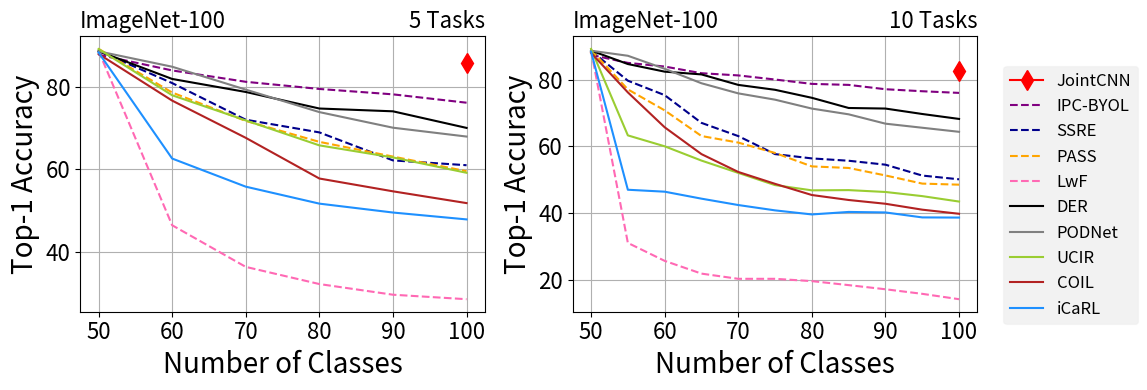

The matplotlib source for this figure:
import matplotlib.pyplot as plt

# Example data
num_categories = [50, 60, 70, 80, 90, 100]
ipc = [87.82, 84, 81.24, 79.5, 78.19, 76.16]
podnet = [88.64, 84.9, 79.34, 73.88, 70.09, 67.94]
der = [ 88.68, 81.93, 78.77, 74.75, 74.07, 70.04]
ucir = [89.2, 77.97, 71.86, 65.8, 62.87, 59.14]
coil = [88, 76.67, 67.63, 57.75, 54.64, 51.78]
icarl = [88.36, 62.6, 55.77, 51.65, 49.49, 47.82]
lwf = [88.76, 46.4, 36.29, 32.12, 29.53, 28.44]
ssre = [ 88.72, 80.93, 72.03, 68.95, 62.15, 60.98]
pa2s = [89.24, 78.63, 71.74, 66.65, 63.08, 59.52]


# Plot the results
fig, axs = plt.subplots(nrows=1, ncols=2, figsize=(4/0.8*2, 4))
l,=axs[0].plot([100], [85.8], label='JointCNN', marker='d', markersize=10, color='red')
l0,=axs[0].plot(num_categories, ipc, label='IPC-BYOL', linestyle='--',    color='purple',markerfacecolor='none', markeredgewidth=1)
l1,=axs[0].plot(num_categories, ssre, label='SSRE', linestyle='--',    color='darkblue',markerfacecolor='none', markeredgewidth=1)
l2,=axs[0].plot(num_categories, pa2s, label='PASS', linestyle='--',    color='orange',markerfacecolor='none', markeredgewidth=1)
l3,=axs[0].plot(num_categories, lwf, label='LwF', linestyle='--',    color='hotpink',markerfacecolor='none', markeredgewidth=1)
l4,=axs[0].plot(num_categories, der, label='DER',   color='black')
l5,=axs[0].plot(num_categories, podnet, label='PODNet',   color='gray')
l6,=axs[0].plot(num_categories, ucir, label='UCIR',   color='yellowgreen')
l7,=axs[0].plot(num_categories, coil, label='COIL',   color='firebrick')
l8,=axs[0].plot(num_categories, icarl, label='iCaRL',   color='dodgerblue')



axs[0].set_xlabel('Number of Classes',fontsize=20)
axs[0].set_ylabel('Top-1 Accuracy',fontsize=20)
axs[0].set_title('ImageNet-100',loc="left",fontsize=16)
axs[0].set_title('5 Tasks',loc="right",fontsize=16)
axs[0].grid(True)
axs[0].tick_params(labelsize=16)


num_categories = [50, 55, 60, 65, 70, 75, 80, 85, 90, 95, 100]
ipc = [87.4, 85, 83.9, 81.9, 81.24, 80.01, 78.7, 78.4, 77.1, 76.5, 76]
podnet = [88.64, 87.13, 83.23, 78.89, 75.86, 73.97, 71.3, 69.58, 66.78, 65.56, 64.34]
der = [88.68, 84.65, 82.37, 81.54, 78.4, 76.93, 74.53, 71.48, 71.31, 69.68, 68.2]
ucir = [89.2, 63.27, 60, 55.72, 52.03, 48.37, 46.8, 46.87, 46.31, 45.07, 43.44]
coil = [88, 76.15, 65.7, 57.66, 52.31, 48.75, 45.4, 43.91, 42.78, 41.01, 39.78]
icarl = [88.36, 46.98, 46.4, 44.31, 42.4, 40.8, 39.58, 40.33, 40.18, 38.69, 38.64]
lwf = [88.76, 31.05, 25.67, 21.85, 20.29, 20.29, 19.6, 18.4, 17.16, 15.79, 14.18]
ssre = [88.62, 79.66, 75.33, 67.02, 63.06, 57.66, 56.37, 55.67, 54.49, 51.23, 50.11]
pa2s = [88.88, 77.05454545, 70.76666667, 63.07692308, 61.11428571, 58, 53.975, 53.50588235, 51.26666667, 48.82105263, 48.5]

axs[1].plot([100], [82.7], label='JointCNN', marker='d', markersize=10, color='red')
axs[1].plot(num_categories, ipc, label='IPC-BYOL', linestyle='--',   color='purple',markerfacecolor='none', markeredgewidth=1)
axs[1].plot(num_categories, ssre, label='SSRE', linestyle='--',   color='darkblue',markerfacecolor='none', markeredgewidth=1)
axs[1].plot(num_categories, pa2s, label='PASS', linestyle='--',   color='orange',markerfacecolor='none', markeredgewidth=1)
axs[1].plot(num_categories, lwf, label='LwF', linestyle='--',   color='hotpink',markerfacecolor='none', markeredgewidth=1)

axs[1].plot(num_categories, der, label='DER',  color='black')
axs[1].plot(num_categories, podnet, label='PODNet',  color='gray')
axs[1].plot(num_categories, ucir, label='UCIR',  color='yellowgreen')
axs[1].plot(num_categories, coil, label='COIL',  color='firebrick')
axs[1].plot(num_categories, icarl, label='iCaRL',  color='dodgerblue')


axs[1].set_xlabel('Number of Classes',fontsize=20)
axs[1].set_ylabel('Top-1 Accuracy',fontsize=20)
axs[1].set_title('ImageNet-100',loc="left",fontsize=16)
axs[1].set_title('10 Tasks',loc="right",fontsize=16)

axs[1].grid(True)
axs[1].tick_params(labelsize=16)





handles, labels = axs[0].get_legend_handles_labels()
legend = fig.legend(handles, labels, loc='center left', bbox_to_anchor=(1, 0.5), fontsize=12)
legend.get_frame().set_facecolor('gray')
legend.get_frame().set_alpha(0.1)
plt.tight_layout()
fig.savefig('s-imagenet100--pretrain-R10.pdf', bbox_extra_artists=(legend,), bbox_inches='tight')

plt.show()
